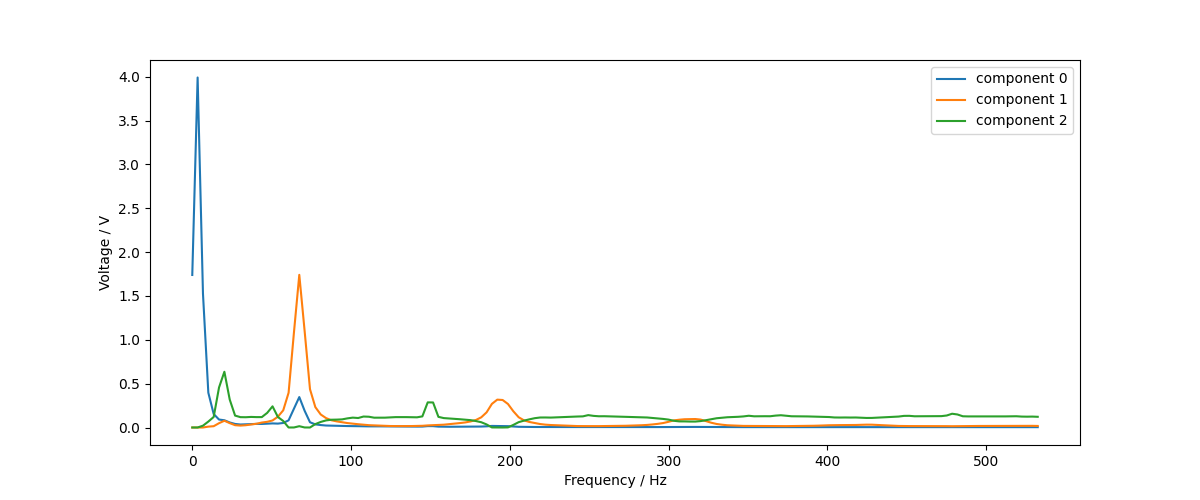

Values plotted in this chart, from the file beside it:
, component_0, component_1, component_2
0.0, 0.4358, 1.1296482816334622e-07, 5.520395754867494e-07
3.37, 1.0, 1.6943012868021267e-06, 3.26866908656412e-08
6.741, 0.3823, 5.191029561330459e-07, 0.03255
10.11, 0.09947, 0.005715, 0.1064
13.48, 0.03852, 0.00851, 0.1886
16.85, 0.02269, 0.02825, 0.718
20.22, 0.02073, 0.04426, 1.0
23.59, 0.01437, 0.02859, 0.5009
26.96, 0.01016, 0.01509, 0.2137
30.33, 0.008546, 0.01256, 0.1858
33.7, 0.009037, 0.0149, 0.1844
37.07, 0.009713, 0.01999, 0.1897
40.44, 0.0103, 0.02459, 0.1865
43.81, 0.01013, 0.03245, 0.1867
47.18, 0.01081, 0.0372, 0.2622
50.55, 0.01167, 0.04613, 0.3798
53.92, 0.01114, 0.07067, 0.1885
57.29, 0.01292, 0.1127, 0.1165
60.66, 0.02049, 0.2275, 0.000125
64.04, 0.05364, 0.6221, 0.0005494
67.41, 0.08698, 1.0, 0.02333
70.78, 0.04772, 0.631, 0.0006105
74.15, 0.01499, 0.2508, 8.206809471705398e-06
77.52, 0.008877, 0.1334, 0.06106
80.89, 0.006983, 0.08544, 0.09977
84.26, 0.005655, 0.0616, 0.1271
87.63, 0.005201, 0.04759, 0.1395
91, 0.004832, 0.03999, 0.1414
94.37, 0.004407, 0.03427, 0.1458
97.74, 0.004137, 0.02899, 0.1638
101.1, 0.004005, 0.02515, 0.1771
104.5, 0.003748, 0.02147, 0.1701
107.8, 0.00339, 0.01838, 0.1967
111.2, 0.003243, 0.01524, 0.1931
114.6, 0.003369, 0.01367, 0.176
118, 0.003264, 0.01222, 0.1772
121.3, 0.003301, 0.01053, 0.1765
124.7, 0.00308, 0.009684, 0.1816
128.1, 0.002936, 0.009259, 0.1863
131.4, 0.002841, 0.009234, 0.1866
134.8, 0.002552, 0.009354, 0.1863
138.2, 0.002572, 0.009493, 0.1842
141.6, 0.002557, 0.01039, 0.1828
144.9, 0.002644, 0.01114, 0.1994
148.3, 0.003933, 0.01365, 0.4508
151.7, 0.003906, 0.01506, 0.4491
155, 0.002532, 0.0158, 0.191
158.4, 0.002233, 0.01839, 0.1688
161.8, 0.002099, 0.02174, 0.1624
165.1, 0.002208, 0.02501, 0.1553
168.5, 0.002196, 0.02893, 0.1483
171.9, 0.002371, 0.0331, 0.1411
175.3, 0.002392, 0.03966, 0.1321
178.6, 0.002592, 0.04902, 0.1158
182, 0.0027, 0.06651, 0.09471
185.4, 0.003364, 0.09922, 0.05501
188.7, 0.004498, 0.1549, 0.001176
192.1, 0.004297, 0.1825, 1.8558788380672266e-05
195.5, 0.003828, 0.1802, 2.2227812168165012e-05
198.8, 0.00383, 0.1539, 0.002084
... 99 more rows
